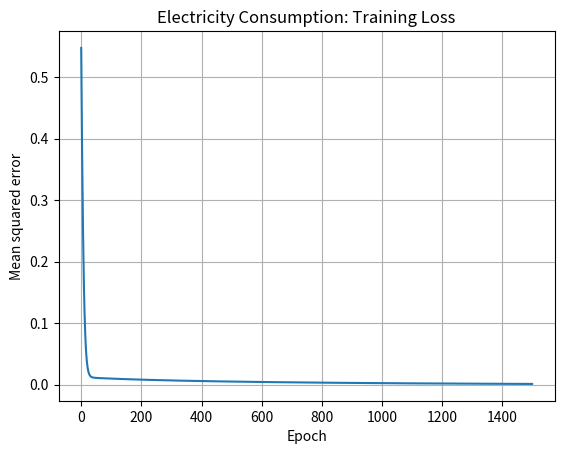

Reproduce this figure in Python.
import numpy as np
import matplotlib.pyplot as plt
 
np.random.seed(1)
X = np.array([[18, 1], [22, 2], [25, 3], [28, 4], [30, 5], [35, 6]], float)
y = (2.0 * X[:, 0] + 4.0 * X[:, 1] + 10).reshape(-1, 1)  # illustrative consumption
mu, sd = X.mean(axis=0), X.std(axis=0)
X = (X - mu) / sd
yn = (y - y.mean()) / y.std()
 
# One hidden layer, linear output
W1 = np.random.randn(2, 4) * 0.2
b1 = np.zeros((1, 4))
W2 = np.random.randn(4, 1) * 0.2
b2 = np.zeros((1, 1))
lr = 0.03
losses = []
 
for epoch in range(1500):
    h = np.tanh(X @ W1 + b1)
    out = h @ W2 + b2
    loss = np.mean((out - yn) ** 2)
    losses.append(loss)
    # Backpropagation for MSE
    d_out = 2 * (out - yn) / len(X)
    dW2 = h.T @ d_out
    db2 = d_out.sum(axis=0, keepdims=True)
    d_h = (d_out @ W2.T) * (1 - h ** 2)
    dW1 = X.T @ d_h
    db1 = d_h.sum(axis=0, keepdims=True)
    W2 -= lr * dW2; b2 -= lr * db2
    W1 -= lr * dW1; b1 -= lr * db1
 
pred_n = np.tanh(X @ W1 + b1) @ W2 + b2
pred = pred_n * y.std() + y.mean()
print("Final normalized MSE:", losses[-1])
print("Actual consumption:", y.ravel().round(2))
print("Predicted consumption:", pred.ravel().round(2))
 
plt.plot(losses)
plt.xlabel("Epoch")
plt.ylabel("Mean squared error")
plt.title("Electricity Consumption: Training Loss")
plt.grid(True)
plt.show()
